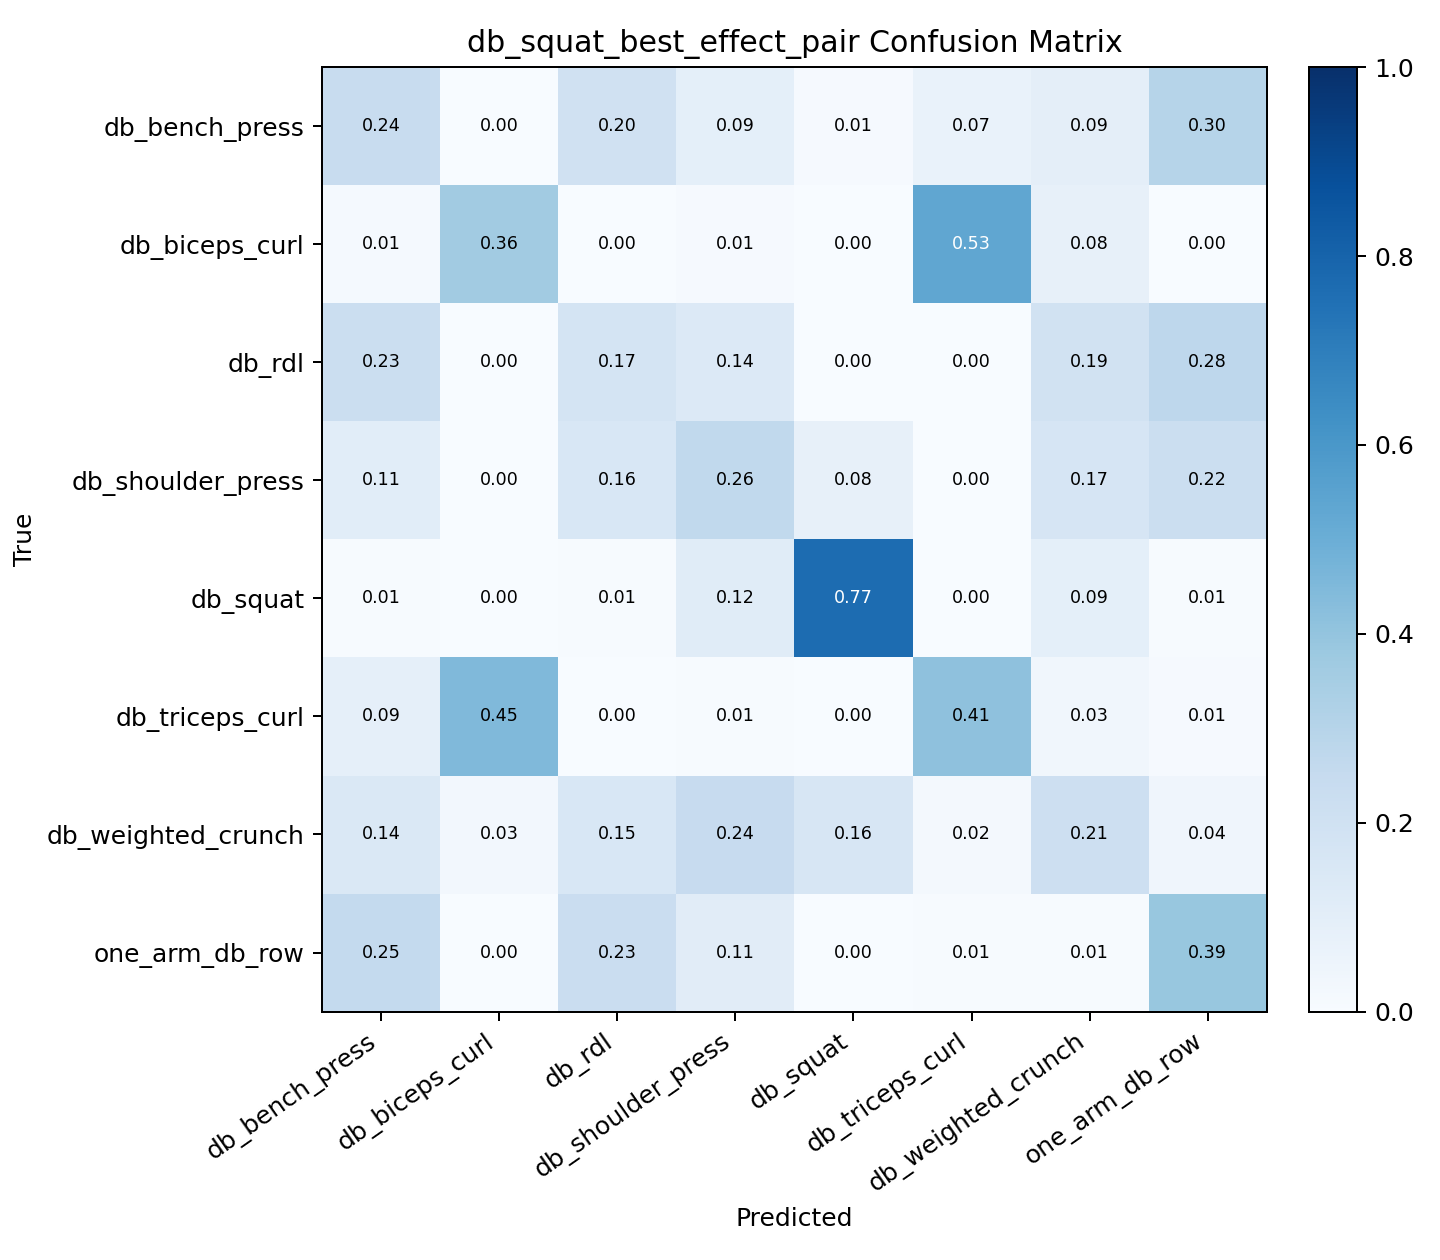

Source data for this figure (header and first rows):
, db_bench_press, db_biceps_curl, db_rdl, db_shoulder_press, db_squat, db_triceps_curl, db_weighted_crunch, one_arm_db_row
db_bench_press, 0.2412, 0.0, 0.1971, 0.09118, 0.008824, 0.06765, 0.09412, 0.3
db_biceps_curl, 0.01389, 0.3611, 0.0, 0.01042, 0.0, 0.5312, 0.07986, 0.003472
db_rdl, 0.2253, 0.0, 0.1741, 0.1365, 0.0, 0.0, 0.1877, 0.2765
db_shoulder_press, 0.1083, 0.00361, 0.1552, 0.2635, 0.07942, 0.0, 0.1661, 0.2238
db_squat, 0.00641, 0.0, 0.00641, 0.1154, 0.7692, 0.003205, 0.09295, 0.00641
db_triceps_curl, 0.08852, 0.4492, 0.0, 0.006557, 0.0, 0.4131, 0.03279, 0.009836
db_weighted_crunch, 0.1438, 0.02676, 0.1538, 0.2441, 0.1572, 0.02007, 0.214, 0.04013
one_arm_db_row, 0.2548, 0.0, 0.229, 0.1129, 0.0, 0.006452, 0.006452, 0.3903
